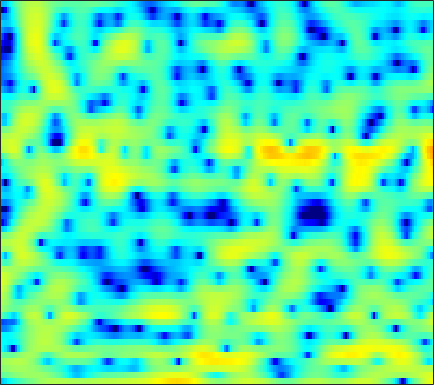

The data file committed next to this chart (first rows):
-10.098, -9.0951, -7.904, -6.8701, -6.1765, -5.369, -4.6955, -4.1818, -3.5506, -2.9491, -2.3742, -1.9361, -1.3753, -0.81291, -0.41686, 0.086729, 0.53625, 0.85949, 1.2158, 1.5369, 1.8101, 1.9726, 2.1493, 2.2764
-2.039, -1.728, -1.312, -0.9171, -0.6335, -0.278, 0.04531, 0.2651, 0.5315, 0.7651, 0.9642, 1.091, 1.229, 1.329, 1.379, 1.408, 1.394, 1.354, 1.253, 1.099, 0.8829, 0.6801, 0.3467, -0.06762
0.02556, 0.3318, 0.6947, 1.009, 1.215, 1.438, 1.609, 1.703, 1.779, 1.797, 1.759, 1.688, 1.546, 1.339, 1.148, 0.8443, 0.4942, 0.2079, -0.2021, -0.6201, -1.041, -1.348, -1.764, -2.178
1.165, 1.408, 1.697, 1.95, 2.114, 2.299, 2.443, 2.517, 2.567, 2.538, 2.421, 2.26, 1.933, 1.44, 0.9548, 0.1213, -0.964, -1.98, -3.625, -5.611, -7.722, -8.936, -9.142, -7.788
-1.148, -1.175, -1.269, -1.363, -1.379, -1.26, -0.9386, -0.5665, 0.0252, 0.6413, 1.188, 1.522, 1.811, 1.889, 1.805, 1.485, 0.9202, 0.3392, -0.6263, -1.704, -2.685, -3.125, -3.107, -2.458
-5.957, -6.608, -8.068, -10.57, -13.72, -23.41, -20.77, -13.32, -8.23, -5.043, -2.808, -1.528, -0.208, 0.757, 1.302, 1.828, 2.152, 2.295, 2.378, 2.392, 2.35, 2.308, 2.244, 2.172
-6.152, -6.311, -6.589, -6.889, -7.034, -6.983, -6.537, -5.925, -4.853, -3.624, -2.39, -1.522, -0.4674, 0.4336, 1.014, 1.652, 2.151, 2.442, 2.716, 2.877, 2.922, 2.89, 2.759, 2.513
-6.636, -6.791, -6.842, -6.691, -6.443, -5.947, -5.294, -4.712, -3.851, -2.951, -2.024, -1.343, -0.4889, 0.2986, 0.825, 1.438, 1.934, 2.234, 2.532, 2.727, 2.81, 2.797, 2.689, 2.463
-12.27, -12.98, -12.69, -11.62, -10.59, -9.223, -7.856, -6.824, -5.446, -4.087, -2.805, -1.903, -0.8246, 0.1022, 0.6972, 1.348, 1.849, 2.135, 2.395, 2.54, 2.595, 2.591, 2.542, 2.443
-14.53, -15.82, -15.04, -14.2, -14.1, -14.33, -13.68, -11.87, -8.749, -5.816, -3.406, -1.931, -0.3517, 0.8317, 1.489, 2.088, 2.391, 2.438, 2.302, 1.979, 1.572, 1.278, 1.025, 1.028
-1.33, -2.402, -3.846, -5.365, -6.59, -8.128, -8.576, -7.603, -5.267, -2.878, -0.8436, 0.3872, 1.674, 2.578, 3.017, 3.275, 3.146, 2.768, 1.828, 0.2328, -2.29, -5.189, -11.15, -11.18
1.781, 1.143, 0.3245, -0.415, -0.9019, -1.367, -1.571, -1.559, -1.303, -0.8577, -0.3059, 0.1245, 0.6553, 1.081, 1.298, 1.423, 1.331, 1.084, 0.5413, -0.2809, -1.297, -2.068, -2.792, -2.778
2.503, 1.952, 1.144, 0.2836, -0.3583, -1.166, -1.858, -2.236, -2.51, -2.493, -2.23, -1.912, -1.417, -0.9085, -0.5565, -0.1652, 0.1263, 0.2762, 0.397, 0.4446, 0.4592, 0.4649, 0.5014, 0.5803
3.414, 2.726, 1.565, 0.1092, -1.204, -3.326, -5.823, -7.76, -9.472, -8.935, -7.134, -5.768, -4.241, -3.065, -2.358, -1.575, -0.9241, -0.4784, 0.05946, 0.5693, 1.032, 1.351, 1.716, 2.009
4.442, 3.759, 2.575, 1.031, -0.4099, -2.776, -5.722, -8.187, -10.52, -9.892, -7.963, -6.745, -5.648, -5.037, -4.789, -4.535, -4.165, -3.695, -2.782, -1.67, -0.5488, 0.231, 1.127, 1.837
4.904, 4.434, 3.659, 2.726, 1.945, 0.8405, -0.2773, -1.068, -1.996, -2.76, -3.471, -4.065, -5.113, -6.703, -8.481, -12.24, -18.3, -17.37, -10.78, -6.574, -3.783, -2.255, -0.7161, 0.3862
4.298, 3.974, 3.499, 2.991, 2.594, 2.045, 1.477, 1.042, 0.4336, -0.2277, -0.9841, -1.641, -2.676, -3.918, -4.959, -6.33, -7.179, -7.121, -6.16, -4.747, -3.376, -2.492, -1.541, -0.8241
2.583, 2.224, 1.866, 1.679, 1.621, 1.622, 1.652, 1.647, 1.573, 1.395, 1.114, 0.8294, 0.3719, -0.1421, -0.531, -1.015, -1.388, -1.575, -1.694, -1.708, -1.677, -1.65, -1.655, -1.709
-1.217, -2.495, -3.29, -2.579, -1.475, 0.03838, 1.275, 1.976, 2.627, 2.999, 3.128, 3.093, 2.9, 2.572, 2.262, 1.792, 1.275, 0.8616, 0.2991, -0.2984, -0.938, -1.466, -2.252, -3.14
-3.542, -6.923, -10.08, -6.163, -3.093, -0.1927, 1.727, 2.74, 3.649, 4.159, 4.34, 4.29, 4.005, 3.509, 3.014, 2.236, 1.364, 0.6835, -0.2452, -1.181, -2.163, -2.986, -4.309, -6.067
1.508, 1.114, 0.9324, 1.204, 1.644, 2.367, 3.064, 3.497, 3.889, 4.036, 3.909, 3.616, 2.955, 1.963, 0.9961, -0.5756, -2.401, -3.796, -5.365, -6.257, -6.554, -6.678, -7.022, -7.827
2.332, 2.272, 2.313, 2.505, 2.729, 3.074, 3.423, 3.637, 3.806, 3.781, 3.506, 3.104, 2.25, 0.9546, -0.384, -2.816, -6.404, -10.49, -22.08, -18.43, -11.44, -9.103, -7.481, -6.788
-0.284, -0.3063, -0.07085, 0.4273, 0.9098, 1.611, 2.302, 2.753, 3.221, 3.485, 3.52, 3.377, 2.935, 2.194, 1.441, 0.1774, -1.292, -2.386, -3.536, -4.051, -3.987, -3.791, -3.593, -3.598
-8.782, -9.263, -8.117, -5.967, -4.315, -2.338, -0.7082, 0.3139, 1.421, 2.269, 2.862, 3.142, 3.319, 3.284, 3.14, 2.816, 2.393, 2.038, 1.558, 1.102, 0.6525, 0.2944, -0.2592, -0.98
-17.98, -20.19, -16.36, -11.94, -9.329, -6.501, -4.221, -2.767, -1.141, 0.1883, 1.239, 1.87, 2.518, 2.97, 3.189, 3.354, 3.389, 3.334, 3.164, 2.88, 2.473, 2.076, 1.408, 0.5399
-14.8, -15.52, -15.18, -13.47, -11.72, -9.238, -6.91, -5.342, -3.505, -1.96, -0.6642, 0.1561, 1.076, 1.823, 2.275, 2.751, 3.084, 3.246, 3.348, 3.31, 3.123, 2.882, 2.415, 1.784
-19.89, -27.29, -28.7, -18.53, -14.71, -11.2, -8.567, -6.965, -5.189, -3.711, -2.462, -1.638, -0.6534, 0.2289, 0.8402, 1.567, 2.188, 2.58, 2.981, 3.238, 3.342, 3.315, 3.134, 2.796
-12.04, -12.68, -12.75, -11.86, -10.84, -9.389, -7.972, -7.046, -5.994, -5.153, -4.43, -3.902, -3.133, -2.221, -1.441, -0.321, 0.7852, 1.537, 2.387, 3.031, 3.458, 3.636, 3.697, 3.562
-8.165, -8.519, -8.708, -8.499, -8.142, -7.529, -6.954, -6.666, -6.515, -6.774, -7.513, -8.304, -9.011, -7.974, -6.107, -3.342, -0.9536, 0.5015, 2.028, 3.122, 3.833, 4.146, 4.307, 4.206
-8.91, -9.987, -10.59, -9.989, -9.022, -7.62, -6.508, -5.964, -5.753, -6.217, -7.616, -9.524, -12.89, -11.63, -7.765, -3.52, -0.5142, 1.154, 2.801, 3.912, 4.573, 4.813, 4.805, 4.46
-11.82, -16.32, -25.75, -15.86, -11.56, -8.032, -5.805, -4.63, -3.591, -2.994, -2.661, -2.442, -2.011, -1.23, -0.4165, 0.84, 2.1, 2.94, 3.833, 4.426, 4.702, 4.682, 4.338, 3.592
-7.319, -7.925, -8.082, -7.451, -6.582, -5.239, -3.938, -3.077, -2.091, -1.294, -0.6258, -0.1697, 0.4089, 1.002, 1.469, 2.083, 2.648, 3.017, 3.396, 3.603, 3.597, 3.423, 2.959, 2.178
-6.487, -6.258, -5.645, -4.812, -4.124, -3.209, -2.344, -1.776, -1.12, -0.5625, -0.1073, 0.189, 0.5609, 0.9171, 1.193, 1.565, 1.902, 2.107, 2.314, 2.4, 2.341, 2.201, 1.88, 1.413
-10.26, -7.824, -5.28, -3.411, -2.342, -1.276, -0.5366, -0.1821, 0.0739, 0.1333, 0.05128, -0.03641, -0.1016, -0.0232, 0.1371, 0.4619, 0.8524, 1.126, 1.385, 1.51, 1.49, 1.396, 1.174, 0.9052
-5.549, -3.56, -1.288, 0.3681, 1.263, 2.047, 2.376, 2.346, 1.925, 1.023, -0.3274, -1.577, -3.207, -3.842, -3.317, -1.94, -0.6229, 0.1165, 0.7066, 0.891, 0.7423, 0.4558, -0.0576, -0.6016
2.057, 2.581, 3.304, 3.949, 4.294, 4.516, 4.399, 4.05, 3.154, 1.641, -0.7373, -3.412, -9.009, -13.59, -9.042, -4.534, -2.16, -1.25, -0.8065, -1.101, -2.028, -3.094, -4.909, -7.02
2.835, 3.183, 3.596, 3.924, 4.088, 4.156, 4.027, 3.765, 3.185, 2.342, 1.251, 0.3581, -0.7435, -1.453, -1.66, -1.696, -1.757, -1.991, -2.718, -4.016, -6, -8.08, -11.84, -17.45
1.782, 2.002, 2.31, 2.618, 2.846, 3.106, 3.271, 3.315, 3.245, 3.023, 2.669, 2.339, 1.837, 1.284, 0.8483, 0.1936, -0.6285, -1.381, -2.661, -4.307, -6.365, -8.21, -11.08, -14.27
-0.6486, -0.7406, -0.5352, 0.04282, 0.6237, 1.457, 2.216, 2.693, 3.164, 3.438, 3.531, 3.481, 3.271, 2.889, 2.489, 1.799, 0.9047, 0.08096, -1.22, -2.78, -4.596, -6.056, -8.095, -9.993
-6.96, -9.013, -8.721, -5.582, -3.313, -0.9256, 0.8467, 1.862, 2.877, 3.579, 4.006, 4.169, 4.195, 4.011, 3.735, 3.183, 2.415, 1.678, 0.4789, -1.002, -2.808, -4.401, -6.942, -10.03
-7.711, -9.664, -9.468, -6.522, -4.305, -1.909, -0.09949, 0.9664, 2.072, 2.883, 3.431, 3.701, 3.88, 3.872, 3.744, 3.412, 2.894, 2.373, 1.473, 0.3225, -1.134, -2.478, -4.681, -7.471
-3.663, -3.914, -3.844, -3.312, -2.712, -1.777, -0.8265, -0.1742, 0.6032, 1.23, 1.716, 1.983, 2.222, 2.336, 2.352, 2.282, 2.108, 1.912, 1.543, 1.041, 0.4045, -0.1544, -0.9636, -1.762
-3.852, -3.934, -3.885, -3.663, -3.386, -2.913, -2.341, -1.899, -1.339, -0.8663, -0.4962, -0.3026, -0.1242, 0.001613, 0.09742, 0.272, 0.5108, 0.7203, 1.013, 1.258, 1.424, 1.486, 1.492, 1.44
-6.314, -6.455, -6.612, -6.632, -6.472, -5.99, -5.276, -4.65, -3.901, -3.33, -3.062, -3.064, -3.328, -3.743, -3.969, -3.788, -2.869, -1.862, -0.4289, 0.8614, 1.899, 2.502, 3.087, 3.455
-10.48, -11, -12.27, -13.9, -14.66, -13.48, -10.81, -8.913, -6.948, -5.712, -5.236, -5.409, -6.546, -9.233, -13.3, -22.12, -10.67, -6.031, -2.151, 0.4202, 2.205, 3.172, 4.084, 4.634
-13.79, -14.14, -15.58, -18.39, -20.74, -18.35, -13.56, -10.81, -8.133, -6.384, -5.344, -4.999, -5.032, -5.484, -5.807, -5.533, -4.014, -2.43, -0.3242, 1.452, 2.819, 3.593, 4.31, 4.697
-14.06, -13.62, -13.15, -12.7, -12.17, -11.06, -9.548, -8.306, -6.68, -5.246, -4.05, -3.315, -2.503, -1.815, -1.309, -0.5684, 0.2637, 0.9404, 1.832, 2.638, 3.281, 3.632, 3.897, 3.931
-13.85, -13.2, -12.3, -11.27, -10.4, -9.174, -7.822, -6.775, -5.369, -4.011, -2.751, -1.879, -0.8342, 0.09408, 0.7138, 1.452, 2.093, 2.508, 2.964, 3.284, 3.452, 3.461, 3.317, 2.987
-15.12, -14.37, -13.31, -12.05, -11.04, -9.5, -7.854, -6.58, -4.909, -3.304, -1.829, -0.8187, 0.3829, 1.407, 2.06, 2.76, 3.277, 3.539, 3.727, 3.716, 3.519, 3.243, 2.727, 2.03
-18.14, -17.57, -16.78, -15.62, -14.36, -12.13, -9.642, -7.743, -5.373, -3.214, -1.319, -0.0714, 1.359, 2.509, 3.193, 3.864, 4.267, 4.388, 4.314, 3.975, 3.389, 2.801, 1.843, 0.7263
-20.33, -21.7, -25.2, -29.58, -24.62, -17.69, -12.67, -9.636, -6.225, -3.362, -0.9667, 0.5452, 2.202, 3.484, 4.193, 4.829, 5.097, 5.061, 4.688, 3.952, 2.835, 1.762, 0.04618, -1.857
-17.66, -19.36, -21.61, -22.22, -21.02, -17.49, -13.21, -10.07, -6.343, -3.183, -0.5584, 1.076, 2.841, 4.155, 4.868, 5.445, 5.602, 5.441, 4.836, 3.746, 2.1, 0.4276, -2.545, -6.788
-14.34, -16.38, -20.18, -28.04, -35.07, -20.11, -13.44, -9.863, -6, -2.888, -0.3534, 1.207, 2.885, 4.12, 4.776, 5.288, 5.402, 5.215, 4.598, 3.524, 1.981, 0.4975, -1.967, -4.886
-10.74, -11.79, -13.12, -13.72, -13.33, -11.56, -8.957, -6.884, -4.257, -1.929, 0.06355, 1.33, 2.713, 3.76, 4.31, 4.751, 4.849, 4.698, 4.198, 3.369, 2.222, 1.17, -0.4267, -2.16
-8.86, -9.245, -9.342, -8.944, -8.297, -7.038, -5.464, -4.191, -2.454, -0.8052, 0.6692, 1.638, 2.722, 3.548, 3.996, 4.356, 4.436, 4.319, 3.925, 3.27, 2.35, 1.489, 0.1292, -1.496
-11.27, -11.73, -11.2, -9.723, -8.33, -6.413, -4.567, -3.264, -1.672, -0.2478, 0.9914, 1.793, 2.681, 3.35, 3.714, 3.999, 4.065, 3.969, 3.651, 3.112, 2.362, 1.663, 0.5274, -0.8422
-19.7, -36.7, -19.33, -12.62, -9.56, -6.611, -4.356, -2.951, -1.38, -0.07282, 1.014, 1.694, 2.429, 2.98, 3.264, 3.483, 3.523, 3.432, 3.161, 2.723, 2.137, 1.61, 0.8049, -0.1029
-9.763, -10.04, -9.313, -7.71, -6.336, -4.557, -2.99, -1.973, -0.7956, 0.1953, 1.021, 1.537, 2.098, 2.514, 2.726, 2.877, 2.862, 2.745, 2.451, 2.026, 1.492, 1.047, 0.4498, -0.1198
